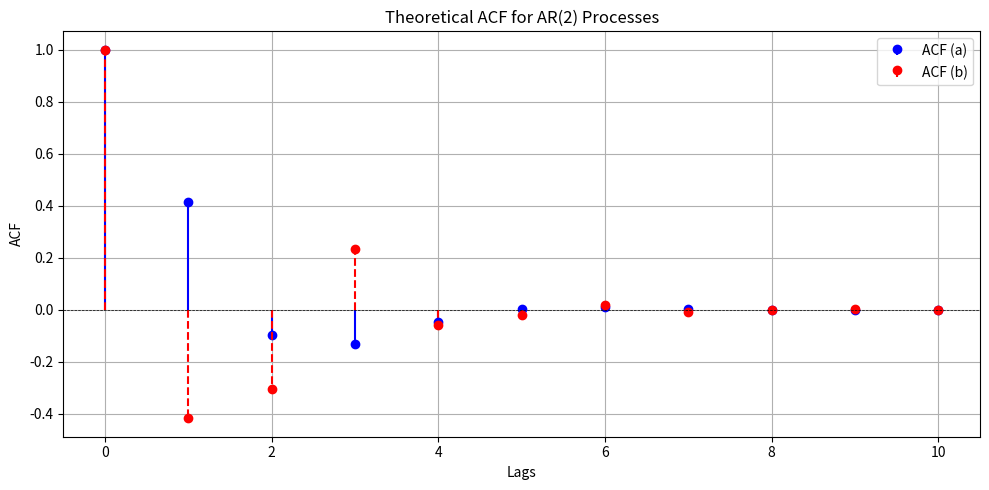

Write the Python code that produced this figure.
# calculate the first three lags of the theoretical ACFs
 #implied by the following AR(2) processes:
 #(a) Xt = 0.50Xt−1 −0.20Xt−2 +et
 #(b) Xt =−0.50Xt−1 −0.20Xt−2 +et

import numpy as np
b1, b2 = 0.50, -0.20  # Coefficients for AR(2) process (a)

def theoretical_acf_ar2(b1, b2, lags):
    # Initialize ACF with ρ₀ = 1
    acf = [1.0]
    
    if lags >= 1:
        # Solve Yule-Walker for ρ₁
        rho1 = b1 / (1 - b2)
        acf.append(rho1)
        
        if lags >= 2:
            # Solve for ρ₂
            rho2 = b1**2 * rho1 + b2
            acf.append(rho2)
    
    # For lags ≥ 3, use recursion: ρₛ = b₁ ρₛ₋₁ + b₂ ρₛ₋₂
    for s in range(3, lags + 1):
        rho_s = b1 * acf[s-1] + b2 * acf[s-2]
        acf.append(rho_s)
    
    return acf[:lags+1]  # Return ACF up to desired lag

# Calculate the first three lags of the theoretical ACF for process (a)
lags = 10

acf_a = theoretical_acf_ar2(b1, b2, lags)
# Calculate the first three lags of the theoretical ACF for process (b)
b1_b, b2_b = -0.50, -0.20  # Coefficients for AR(2) process (b)
acf_b = theoretical_acf_ar2(b1_b, b2_b, lags)

# Print the results
print("Theoretical ACF for process (a):", acf_a)
print("Theoretical ACF for process (b):", acf_b)

#plot the results
import matplotlib.pyplot as plt
plt.figure(figsize=(10, 5))
plt.stem(range(lags + 1), acf_a, linefmt='b-', markerfmt='bo', basefmt=' ', label='ACF (a)')
plt.stem(range(lags + 1), acf_b, linefmt='r--', markerfmt='ro', basefmt=' ', label='ACF (b)')
plt.title('Theoretical ACF for AR(2) Processes')
plt.xlabel('Lags')
plt.ylabel('ACF')
plt.axhline(0, color='black', linestyle='--', linewidth=0.5)
plt.legend()
plt.grid()
plt.tight_layout()
plt.show()


